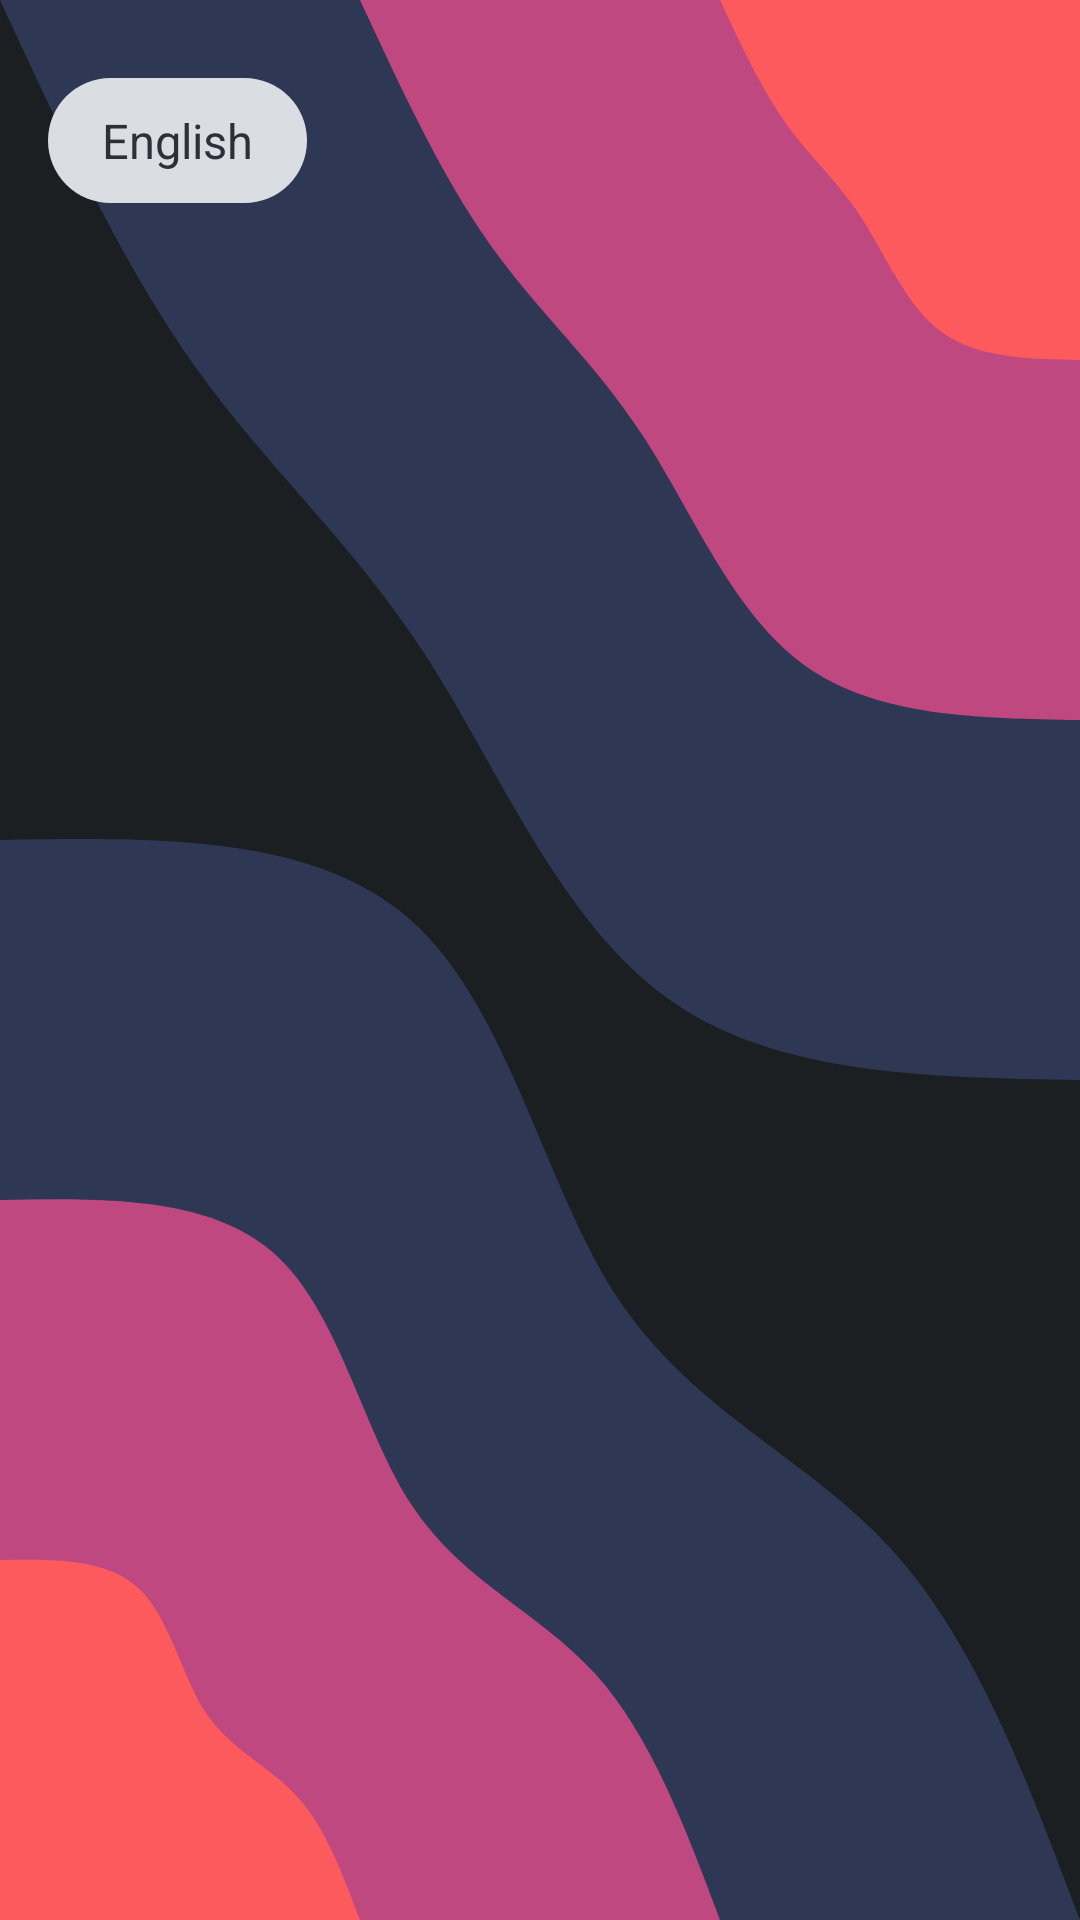

Produce the Android XML layout that renders to this screen, including the resource entries it uses.
<!-- AndroidManifest.xml: application theme Theme.Aplikacja_randkowa -->
<!-- res/layout/activity_stats.xml -->
<?xml version="1.0" encoding="utf-8"?>

<androidx.constraintlayout.widget.ConstraintLayout xmlns:android="http://schemas.android.com/apk/res/android"
    xmlns:app="http://schemas.android.com/apk/res-auto"
    xmlns:tools="http://schemas.android.com/tools"
    android:background="@drawable/bg_android_app"
    android:layout_width="match_parent"
    android:layout_height="match_parent">

    <Spinner
        android:id="@+id/languageSpinner"
        android:layout_width="wrap_content"
        android:layout_height="wrap_content"
        android:layout_marginLeft="16dp"
        android:layout_marginTop="26dp"
        android:background="@drawable/white_fill"
        android:padding="10dp"
        android:entries="@array/language_options"
        app:layout_constraintStart_toStartOf="parent"
        app:layout_constraintTop_toTopOf="parent" />

    <LinearLayout
        android:id="@+id/linearLayout2"
        android:layout_width="match_parent"
        android:layout_height="match_parent"
        android:gravity="center"
        android:orientation="vertical"
        android:padding="16dp"
        tools:context=".StatsActivity"
        tools:layout_editor_absoluteX="40dp"
        tools:layout_editor_absoluteY="48dp">

        <TextView
            android:id="@+id/textViewTotalMatches"
            android:layout_width="wrap_content"
            android:layout_height="wrap_content"
            android:textSize="18sp"
            android:textColor="@color/white"
            android:layout_marginTop="20dp"/>

        <TextView
            android:id="@+id/textViewRejected"
            android:layout_width="wrap_content"
            android:layout_height="wrap_content"
            android:textSize="18sp"
            android:textColor="@color/white"
            android:layout_marginTop="20dp"/>

        <TextView
            android:id="@+id/textViewAccepted"
            android:layout_width="wrap_content"
            android:layout_height="wrap_content"
            android:textSize="18sp"
            android:textColor="@color/white"
            android:layout_marginTop="20dp"/>

        <TextView
            android:id="@+id/textViewMessagesSent"
            android:layout_width="wrap_content"
            android:layout_height="wrap_content"
            android:textSize="18sp"
            android:textColor="@color/white"
            android:layout_marginTop="20dp"/>

        <TextView
            android:id="@+id/textViewMeetingsConfirmed"
            android:layout_width="wrap_content"
            android:layout_height="wrap_content"
            android:textSize="18sp"
            android:textColor="@color/white"
            android:layout_marginTop="20dp"/>

    </LinearLayout>

</androidx.constraintlayout.widget.ConstraintLayout>
<!-- resources referenced by this layout -->
<resources>
  <string-array name="language_options">
          <item>English</item>
          <item>Polish</item>
      </string-array>
  <color name="white">#FFFFFFFF</color>
  <!-- drawable bg_android_app (drawable) -->
  <vector xmlns:android="http://schemas.android.com/apk/res/android"
      xmlns:aapt="http://schemas.android.com/aapt"
      android:width="540dp"
      android:height="960dp"
      android:viewportWidth="540"
      android:viewportHeight="960">
    <path
        android:pathData="M0,0h540v960h-540z"
        android:fillColor="#1B1F22"/>
    <path
        android:pathData="M540,540C463.5,538.8 386.9,537.7 333.4,498.9C279.8,460.1 249.1,383.8 212.6,327.4C176.1,271 133.9,234.5 97.5,183.3C61.1,132.1 30.5,66 0,0L540,0Z"
        android:fillColor="#2e3855"/>
    <path
        android:pathData="M540,360C489,359.2 438,358.4 402.2,332.6C366.5,306.8 346.1,255.9 321.7,218.3C297.4,180.7 269.2,156.4 245,122.2C220.7,88 200.4,44 180,0L540,0Z"
        android:fillColor="#be487f"/>
    <path
        android:pathData="M540,180C514.5,179.6 489,179.2 471.1,166.3C453.3,153.4 443,127.9 430.9,109.1C418.7,90.3 404.6,78.2 392.5,61.1C380.4,44 370.2,22 360,0L540,0Z"
        android:fillColor="#fc5a5c"/>
    <path
        android:pathData="M0,420C79.2,418.6 158.4,417.2 206.6,461.1C254.9,505 272.3,594.3 309.7,650.3C347.1,706.3 404.5,729.1 446.2,775.2C488,821.2 514,890.6 540,960L0,960Z"
        android:fillColor="#2e3855"/>
    <path
        android:pathData="M0,600C52.8,599.1 105.6,598.1 137.8,627.4C170,656.7 181.5,716.2 206.5,753.5C231.4,790.9 269.7,806.1 297.5,836.8C325.3,867.5 342.7,913.7 360,960L0,960Z"
        android:fillColor="#be487f"/>
    <path
        android:pathData="M0,780C26.4,779.5 52.8,779.1 68.9,793.7C85,808.3 90.8,838.1 103.2,856.8C115.7,875.4 134.8,883 148.7,898.4C162.7,913.7 171.3,936.9 180,960L0,960Z"
        android:fillColor="#fc5a5c"/>
  </vector>
  <!-- drawable white_fill (drawable) -->
  <?xml version="1.0" encoding="utf-8"?>
  
  <shape xmlns:android="http://schemas.android.com/apk/res/android">
      <solid android:color="#DADEE2" />
      <corners android:radius="32dp" />
  </shape>
  <style name="Theme.Aplikacja_randkowa" parent="Base.Theme.Aplikacja_randkowa" />
  <style name="Base.Theme.Aplikacja_randkowa" parent="Theme.Material3.DayNight.NoActionBar">
          <item name="colorPrimary">#1F2327</item>
          <item name="colorPrimaryDark">#1B1F22</item>
          <item name="colorAccent">#FC5A5C</item>
          <item name="android:textColorPrimary">#DADEE2</item>
          <item name="android:textColor">#2C3039</item>
          
      </style>
</resources>
